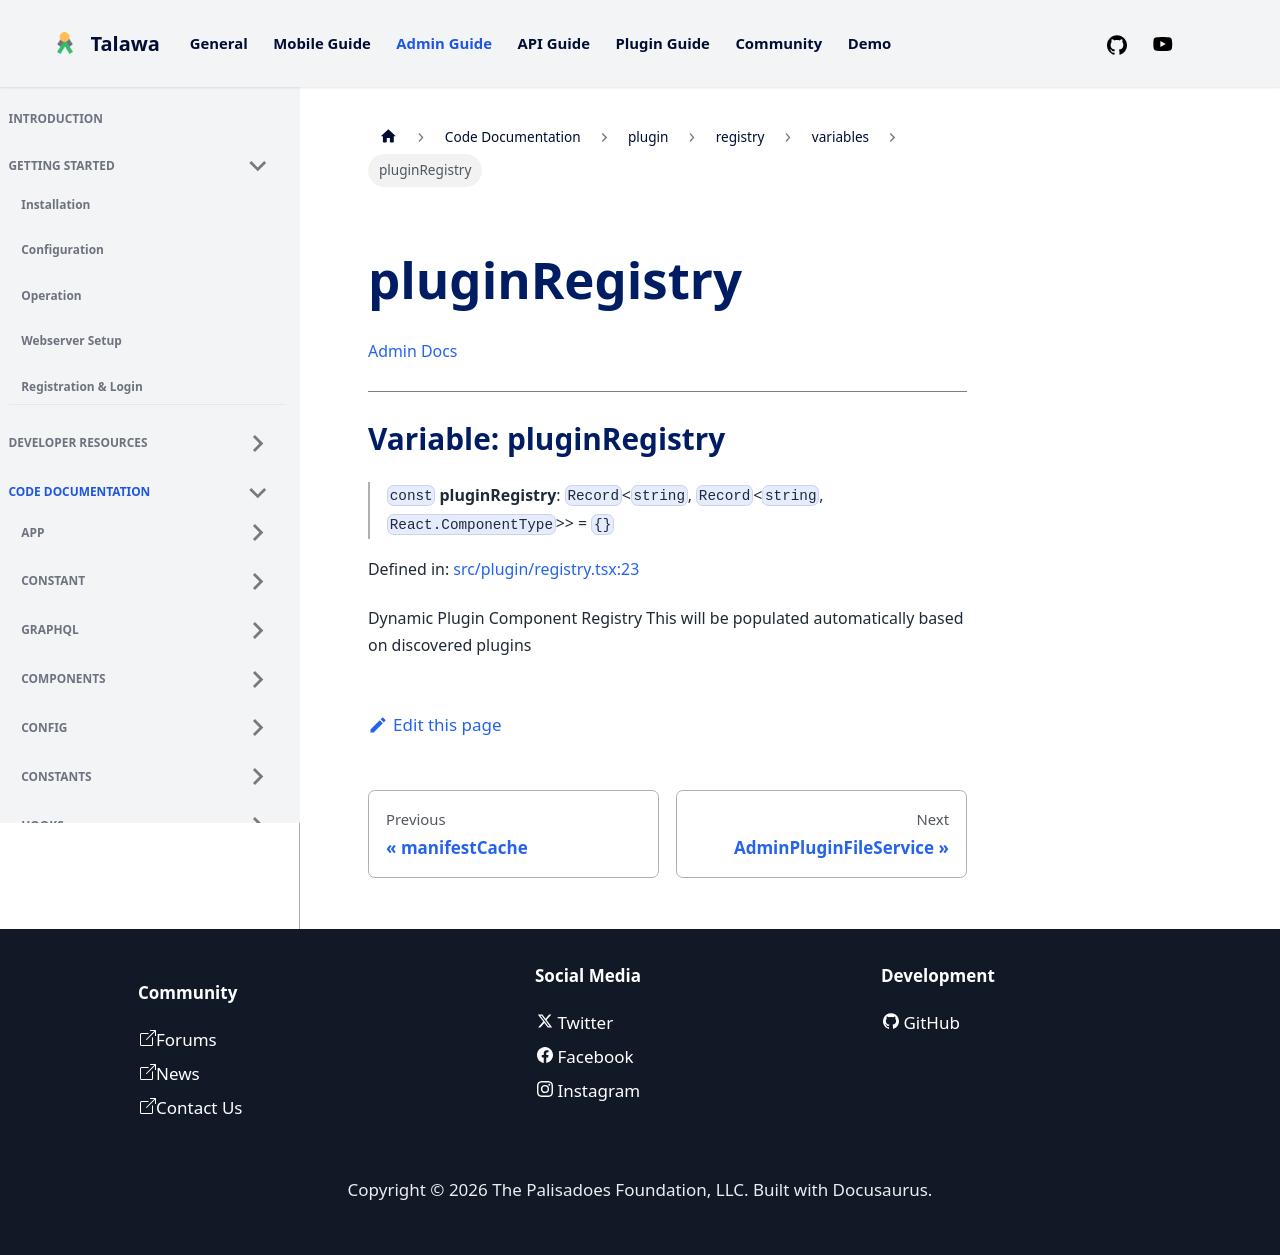

repository: PalisadoesFoundation/talawa-admin · page: docs/auto-docs/plugin/registry/variables/pluginRegistry/index.html · generator: docusaurus

[Admin Docs](/)

***

# Variable: pluginRegistry

> `const` **pluginRegistry**: `Record`\<`string`, `Record`\<`string`, `React.ComponentType`\>\> = `{}`

Defined in: [src/plugin/registry.tsx:23](https://github.com/PalisadoesFoundation/talawa-admin/blob/main/src/plugin/registry.tsx#L23)

Dynamic Plugin Component Registry
This will be populated automatically based on discovered plugins
